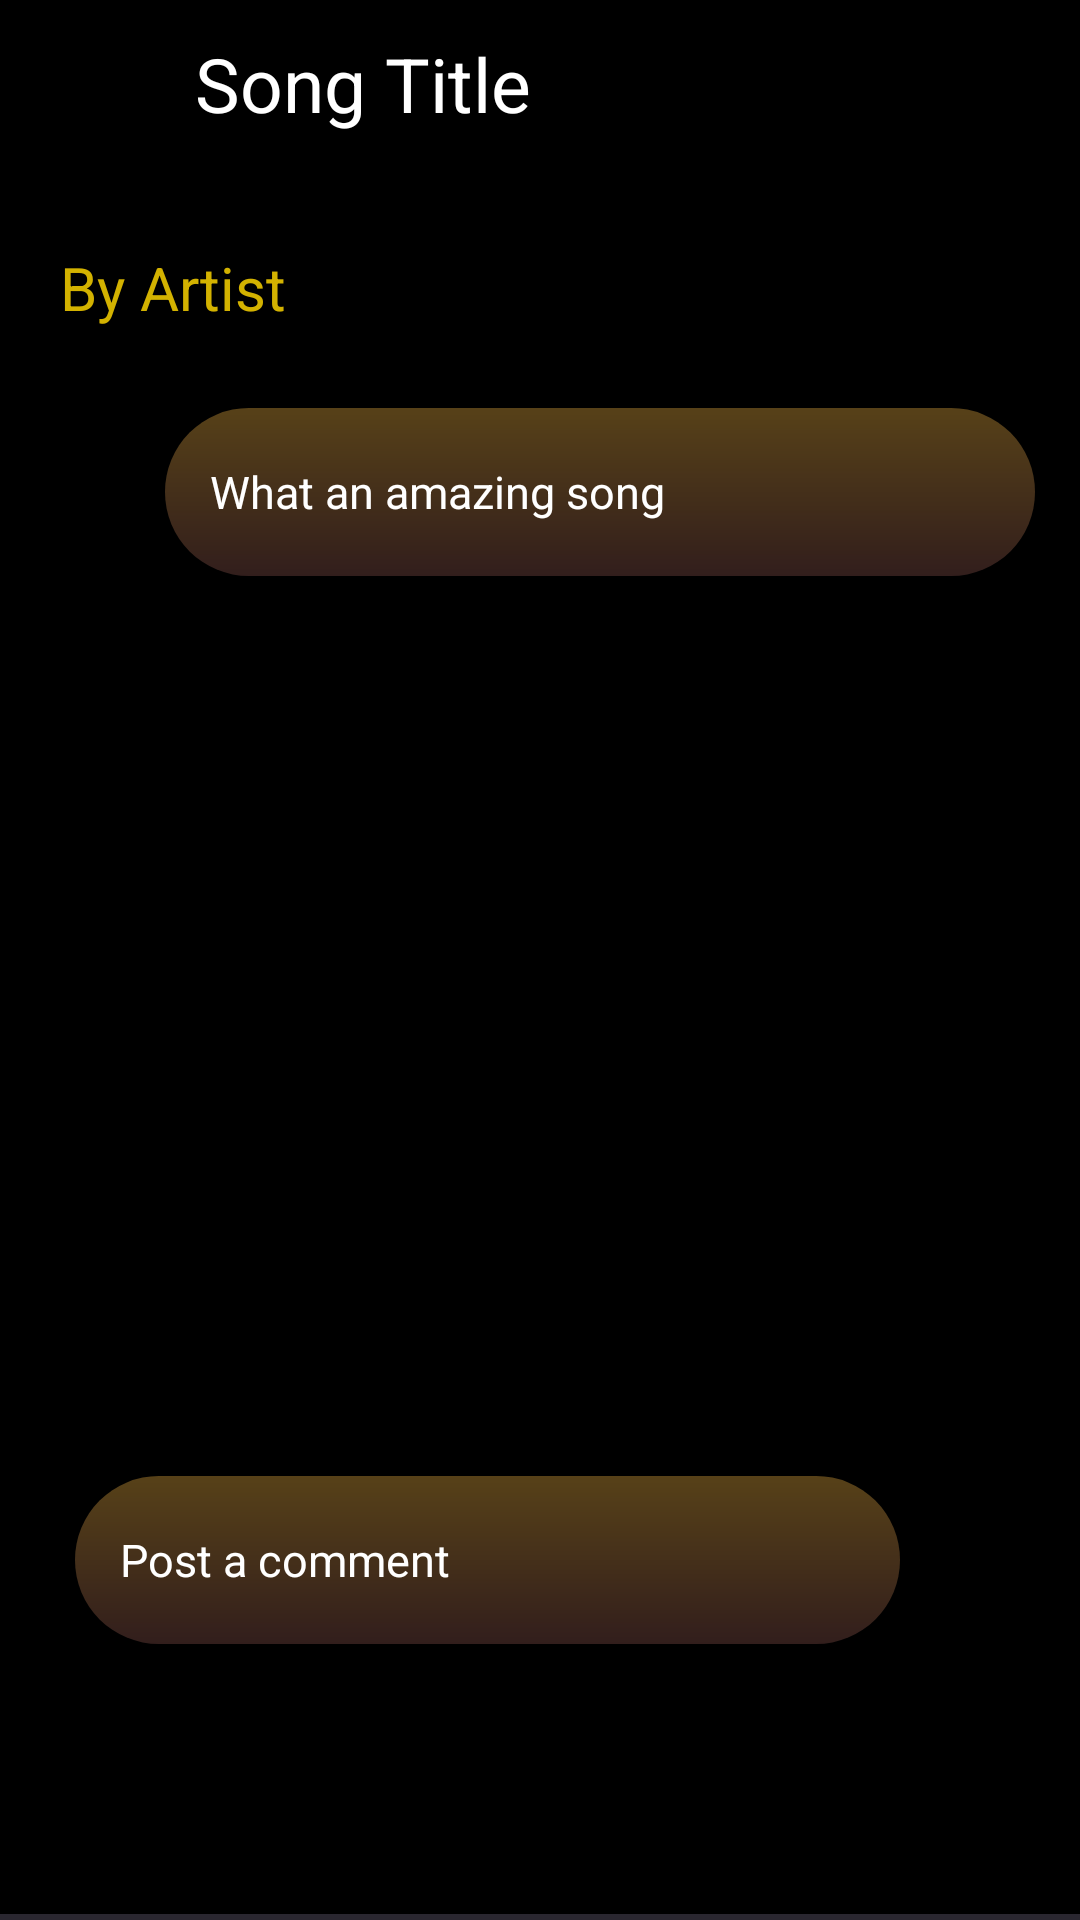

Here is an Android app screen rendered from its layout file. Give the layout XML and the strings, colors and styles it references.
<!-- AndroidManifest.xml: application theme Theme.Assignment1_i180687 -->
<!-- res/layout/activity_songtitle6.xml -->
<?xml version="1.0" encoding="utf-8"?>
<LinearLayout xmlns:android="http://schemas.android.com/apk/res/android"
    xmlns:app="http://schemas.android.com/apk/res-auto"
    xmlns:tools="http://schemas.android.com/tools"
    android:layout_width="match_parent"
    android:orientation="vertical"
    android:layout_height="match_parent"
    android:background="@color/black"
    tools:context=".songtitle6">


    <LinearLayout
        android:layout_width="match_parent"
        android:layout_height="?actionBarSize">

        <ImageView
            android:layout_width="50dp"
            android:layout_height="match_parent"
            android:paddingLeft="20dp"
            android:src="@drawable/back"/>

        <TextView
            android:id="@+id/textView3"
            android:layout_width="wrap_content"
            android:layout_height="match_parent"
            android:layout_weight="1"
            android:text="Song Title"
            android:paddingLeft="15dp"
            android:gravity="center_vertical"
            android:textColor="@color/white"
            android:textSize="25dp"
            />

    </LinearLayout>

    <TextView
        android:layout_width="match_parent"
        android:layout_height="40dp"
        android:text="By Artist"
        android:paddingLeft="20dp"
        android:layout_marginTop="20dp"
        android:gravity="center_vertical"
        android:textColor="@color/saffron"
        android:textSize="20dp"
        />

    <LinearLayout
        android:layout_width="match_parent"
        android:layout_marginTop="20dp"
        android:layout_height="?actionBarSize">

        <ImageView
            android:layout_width="50dp"
            android:layout_height="match_parent"
            android:paddingLeft="20dp"
            android:src="@drawable/back"/>

        <EditText
            android:id="@+id/textView4"
            android:layout_width="wrap_content"
            android:layout_height="match_parent"
            android:layout_weight="1"
            android:layout_marginLeft="5dp"
            android:background="@drawable/brownbg"
            android:layout_marginRight="15dp"
            android:hint="What an amazing song"
            android:paddingLeft="15dp"
            android:gravity="center_vertical"
            android:textColorHint="@color/white"
            android:textSize="15dp"
            />

    </LinearLayout>
    <LinearLayout
        android:layout_width="match_parent"
        android:layout_height="?actionBarSize"
        android:layout_marginLeft="20dp"
        android:layout_marginTop="300dp"
        >
        <EditText
            android:id="@+id/textView5"
            android:layout_width="wrap_content"
            android:layout_height="match_parent"
            android:layout_weight="1"
            android:layout_marginLeft="5dp"
            android:background="@drawable/brownbg"
            android:hint="Post a comment"
            android:paddingLeft="15dp"
            android:gravity="center_vertical"
            android:textColorHint="@color/white"
            android:textSize="15dp"
            />
        <ImageView
            android:layout_width="50dp"
            android:layout_marginRight="10dp"
            android:layout_height="match_parent"
            android:paddingLeft="20dp"
            android:src="@drawable/back"/>

    </LinearLayout>
    <LinearLayout
        android:layout_width="match_parent"
        android:layout_height="90dp"
        android:weightSum="4"
        android:layout_marginTop="90dp"
        android:background="#2a2730"
        >
        <LinearLayout
            android:layout_width="0dp"
            android:layout_height="match_parent"
            android:orientation="vertical"
            android:layout_weight="1">
            <ImageView
                android:layout_width="match_parent"
                android:layout_height="60dp"
                android:scaleType="center"
                android:src="@drawable/playbtn"/>
            <TextView
                android:layout_width="match_parent"
                android:layout_height="30dp"
                android:text="Liked"
                android:textSize="18dp"
                android:textColor="@color/white"
                android:gravity="center"/>


        </LinearLayout>
        <LinearLayout
            android:layout_width="0dp"
            android:layout_height="match_parent"
            android:orientation="vertical"
            android:layout_weight="1">
            <ImageView
                android:layout_width="match_parent"
                android:layout_height="60dp"
                android:scaleType="center"
                android:src="@drawable/playbtn"/>
            <TextView
                android:layout_width="match_parent"
                android:layout_height="30dp"
                android:text="Add"
                android:textSize="18dp"
                android:textColor="@color/white"
                android:gravity="center"/>


        </LinearLayout>
        <LinearLayout
            android:layout_width="0dp"
            android:layout_height="match_parent"
            android:orientation="vertical"
            android:layout_weight="1">
            <ImageView
                android:layout_width="match_parent"
                android:layout_height="60dp"
                android:scaleType="centerInside"
                android:src="@drawable/playbtn"/>
            <TextView
                android:layout_width="match_parent"
                android:layout_height="30dp"
                android:text="Search"
                android:textSize="18dp"
                android:textColor="@color/white"
                android:gravity="center"/>


        </LinearLayout>
        <LinearLayout
            android:layout_width="0dp"
            android:layout_height="match_parent"
            android:orientation="vertical"
            android:layout_weight="1">
            <ImageView
                android:layout_width="match_parent"
                android:layout_height="60dp"
                android:scaleType="center"
                android:src="@drawable/playbtn"/>
            <TextView
                android:layout_width="match_parent"
                android:layout_height="30dp"
                android:text="Listen Later"
                android:textSize="18dp"
                android:textColor="@color/white"
                android:gravity="center"/>


        </LinearLayout>
    </LinearLayout>


    </LinearLayout>
<!-- resources referenced by this layout -->
<resources>
  <color name="black">#FF000000</color>
  <color name="saffron">#d3b200</color>
  <color name="white">#FFFFFFFF</color>
  <!-- drawable brownbg (drawable) -->
  <?xml version="1.0" encoding="utf-8"?>
  <shape xmlns:android="http://schemas.android.com/apk/res/android">
      <gradient android:startColor="#574118"
          android:endColor="#321e1c"
          android:angle="270"/>
      <corners android:radius="50dp"/>
  
  </shape>
  <!-- drawable playbtn (drawable) -->
  <vector android:height="24dp" android:tint="@color/saffron"
      android:viewportHeight="24" android:viewportWidth="24"
      android:width="24dp" xmlns:android="http://schemas.android.com/apk/res/android">
      <path android:fillColor="@android:color/white" android:pathData="M8,5v14l11,-7z"/>
  </vector>
  <style name="Theme.Assignment1_i180687" parent="Theme.AppCompat.DayNight.NoActionBar">
          
          <item name="colorPrimary">@color/purple_500</item>
          <item name="colorPrimaryVariant">@color/purple_700</item>
          <item name="colorOnPrimary">@color/white</item>
          
          <item name="colorSecondary">@color/teal_200</item>
          <item name="colorSecondaryVariant">@color/teal_700</item>
          <item name="colorOnSecondary">@color/black</item>
          
          <item name="android:statusBarColor" tools:targetApi="l">?attr/colorPrimaryVariant</item>
          
      </style>
  <color name="purple_500">#FF6200EE</color>
  <color name="purple_700">#FF3700B3</color>
  <color name="teal_200">#FF03DAC5</color>
  <color name="teal_700">#FF018786</color>
</resources>
